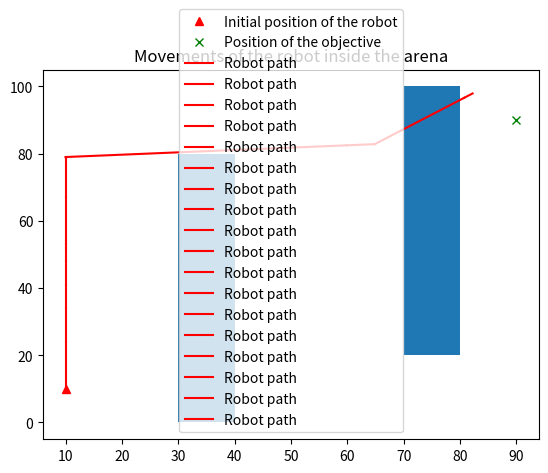

Recreate this plot in Python.
import sys
import random
import numpy as np
import math

def fitnessRobot(listOfCommands, visualize=False):
    # the Arena is a 100 x 100 pixel space
    arenaLength = 100
    arenaWidth = 100

    # let's also put a couple of walls in the arena; walls are described by a set of 4 (x,y) corners (bottom-left, top-left, top-right, bottom-right)
    walls = []

    wall1 = dict()
    wall1["x"] = 30
    wall1["y"] = 0
    wall1["width"] = 10
    wall1["height"] = 80

    wall2 = dict()
    wall2["x"] = 70
    wall2["y"] = 20
    wall2["width"] = 10
    wall2["height"] = 80

    walls.append(wall1)
    walls.append(wall2)

    # initial position and orientation of the robot
    startX = robotX = 10
    startY = robotY = 10
    Degree= 90  # 90°
    # position of the objective
    objectiveX = 90
    objectiveY = 90

    # this is a list of points that the robot will visit; used later to visualize its path
    positions = []
    positions.append([robotX, robotY])

    for command in listOfCommands:
        if command[0] == 'r':
            Degree = Degree + int(command[6:len(command)])
            # print('Degree :',Degree)
        else:
            distance = int(command[4:len(command)])
            # print(distance)
            destiX = robotX + distance*math.cos(Degree/180*math.pi)
            destiY = robotY + distance*math.sin(Degree/180*math.pi)
            if move_possible(walls,destiX,destiY):
                robotX = destiX
                robotY = destiY
                positions.append([robotX, robotY])
            else:
                break
            # print("robotX : ", robotX)
            # print("robotY : ", robotY)

    distanceFromObjective = math.sqrt((robotX - objectiveX) ** 2 + (robotY - objectiveY) ** 2)


# this is optional, argument "visualize" has to be explicitly set to "True" when function is called
    if visualize:
        print(listOfCommands)
        import matplotlib.pyplot as plt
        import matplotlib.patches as patches
        figure = plt.figure()
        ax = figure.add_subplot(111)

        # plot initial position and objective
        ax.plot(startX, startY, 'r^', label="Initial position of the robot")
        ax.plot(objectiveX, objectiveY, 'gx', label="Position of the objective")

        # plot the walls
        for wall in walls:
            ax.add_patch(patches.Rectangle((wall["x"], wall["y"]), wall["width"], wall["height"]))

        # plot a series of lines describing the movement of the robot in the arena
        for i in range(1, len(positions)):
            ax.plot([positions[i - 1][0], positions[i][0]], [positions[i - 1][1], positions[i][1]], 'r-',
                    label="Robot path")

        ax.set_title("Movements of the robot inside the arena")
        ax.legend(loc='best')
        plt.show()
    return distanceFromObjective


def move_possible(walls, a, b):
    for wall in walls:
        if a > 0 and a < 100 and b > 0 and b < 100:
            if a > wall['x'] and a < wall['x'] + wall['width'] and b > wall['y'] and b < wall['y'] + wall['height']:
                return False
        else:
            return False
    return True


def tournamentSelection(population, size):
    tourn = np.random.choice(population, size, replace=False)  # Selection du nombre d'individu pour le tournoi
    tournSorted = sorted(tourn, key=lambda k: k['Fitness'])  # Classement des individus selon la fitness
    return tournSorted[0]  # Renvoi du meilleur individu


def croisement(genome1, genome2):
    n_commands1 = len(genome1)
    n_commands2 = len(genome2)
    print(n_commands1, n_commands2)
    print()
    enfant = []
    #pCros = random.uniform(0, 1)
    pCros = 0.5
    for i in range(n_commands1):
        ifCros = random.uniform(0, 1)
        if ifCros < pCros:
            enfant.append(genome1[i])
        else:
            enfant.append(genome2[i])
    return enfant


# can't change frome rotate to move or from move to rotate
def mutation(genome, mu, tau_move, tau_rotation):
    n_commands = len(genome)
    enfant = []
    for i in range(n_commands):
        pMu = random.uniform(0, 1)
        if pMu < mu:
            if genome[i][0] == 'r':
                angle = int(genome[i][6:len(genome[i])])
                angle = angle + random.randint(-tau_rotation, tau_rotation)
                enfant.append( 'rotate' + str(angle))
            else:
                length = int(genome[i][4:len(genome[i])])
                length = length + random.randint(-tau_move, tau_move)
                length = max(0, min(length, 40))
                enfant.append('move' + str(length))
        else:
            enfant.append(genome[i])
    return enfant


'''TAUX DE RENOUVELLEMENT FIXE '''
'''This function will generate the next generation with the first method: mu-lambda best parents are conserved, and lambda new children are produced.'''


def nextGeneration_1(population, popSize, p_croisement, p_enfant):
    n_enfant = int(popSize * p_enfant)
    n_parent = popSize - n_enfant
    mergedPopulation = population[0:n_parent]
    n_croisement = int(n_enfant * p_croisement)
    n_mutation = n_enfant - n_croisement
    tournSize = 2  # Taille de tournoi
    # generate children by croisement
    for i in range(n_croisement):
        newIndividual = {}
        # Selection de l'individu à croiser
        indv1 = tournamentSelection(population, tournSize)
        indv2 = tournamentSelection(population, tournSize)
        newIndividual['Genome'] = croisement(indv1['Genome'], indv2['Genome'])
        newIndividual['Fitness'] = fitnessRobot(newIndividual['Genome'], False)
        mergedPopulation.append(newIndividual)
    # generate children by mutation
    for i in range(n_mutation):
        indv = tournamentSelection(population, tournSize)
        newIndividual = {}
        newIndividual['Genome'] = mutation(indv['Genome'], 0.3, 10, 10)
        newIndividual['Fitness'] = fitnessRobot(newIndividual['Genome'], False)
        mergedPopulation.append(newIndividual)
    mergedPopulation = sorted(mergedPopulation, key=lambda k: k['Fitness'])
    return mergedPopulation


'''TAUX DE RENOUVELLEMENT VARIABLE'''
'''This function will generate the next generation with the second method: all parents are conserved, and lambda (for now lambda=popSize) new children are produced, and we select popSize best individuals in the merged population.'''


def nextGeneration_2(population, popSize, p_croisement):
    mergedPopulation = population
    n_enfant = popSize
    n_croisement = int(n_enfant * p_croisement)
    n_mutation = n_enfant - n_croisement
    tournSize = 2  # Taille de tournoi
    # generate children by croisement
    for i in range(n_croisement):
        newIndividual = {}
        # Selection de l'individu à croiser
        indv1 = tournamentSelection(population, tournSize)
        indv2 = tournamentSelection(population, tournSize)
        newIndividual['Genome'] = croisement(indv1['Genome'], indv2['Genome'])
        newIndividual['Fitness'] = fitnessRobot(newIndividual['Genome'], False)
        mergedPopulation.append(newIndividual)
    # generate children by mutation
    for i in range(n_mutation):
        indv = tournamentSelection(population, tournSize)
        newIndividual = {}
        newIndividual['Genome'] = mutation(indv['Genome'], 0.3, 10, 10)
        newIndividual['Fitness'] = fitnessRobot(newIndividual['Genome'], False)
        mergedPopulation.append(newIndividual)
    mergedPopulation = sorted(mergedPopulation, key=lambda k: k['Fitness'])
    return mergedPopulation[0: popSize]


'''L'ENCHAÎNEMENT DES OPÉRATIONS : en parallèle '''
'''This function will generate the next generation with the third method: elite parents are conserved, and p_croisement of the rest will do the croisement and then p_mutation of them mutate.'''
def nextGeneration_3(population, popSize, p_croisement, p_change):
    n_change = int(popSize * p_change)
    n_parent = popSize - n_change
    mergedPopulation = population[0: n_parent]
    Rpop = population[n_parent: popSize]
    n_croisement = int(n_change * p_croisement)
    n_mutation = n_change - n_croisement
    tournSize = 2 # Taille de tournoi
    # generate children by croisement
    for i in range(int(n_croisement/2)):
        newIndividual1 = {}
        newIndividual2 = {}
        # Selection de l'individu à croiser
        indv1 = tournamentSelection(Rpop, tournSize)
        indv2 = tournamentSelection(Rpop, tournSize)
        newIndividual1['Genome'] = croisement(indv1['Genome'], indv2['Genome'])
        newIndividual1['Fitness'] = fitnessRobot(newIndividual1['Genome'], False)
        newIndividual2['Genome'] = croisement(indv1['Genome'], indv2['Genome'])
        newIndividual2['Fitness'] = fitnessRobot(newIndividual2['Genome'], False)
        Rpop[Rpop.index(indv1)] = newIndividual1
        Rpop[Rpop.index(indv2)] = newIndividual2
    # generate children by mutation
    for i in range(n_mutation):
        indv = tournamentSelection(Rpop, tournSize)
        newIndividual = {}
        newIndividual['Genome'] = mutation(indv['Genome'], 0.3, 10, 10)
        newIndividual['Fitness'] = fitnessRobot(newIndividual['Genome'], False)
        Rpop[Rpop.index(indv)] = newIndividual
    mergedPopulation = mergedPopulation + Rpop
    mergedPopulation = sorted(mergedPopulation, key=lambda k:k['Fitness'])
    return mergedPopulation


################# MAIN
def main():
    # first, let's see what happens with an empty list of commands
    # listOfCommands = []
    # fitnessRobot(listOfCommands, visualize=True)

    popSize = 20  # population
    n_commands = 20  # length of the command list of each person
    n_rotate = 0.2  # proportion of rotate commands
    n_gen = 10  # number of generations

    # generation 0
    population = []
    for i in range(popSize):
        newIndividual = {}
        commands = []
        for j in range(n_commands):
            n_random = random.randint(1, 100)
            if n_random <= 100 * n_rotate:
                # rotate angle should be between -90 and 90
                command = 'rotate' + str(random.randint(-90, 90))
            else:
                # move length should be between 1 and 40
                command = 'move' + str(random.randint(1, 20))
            commands.append(command)
        newIndividual['Genome'] = commands
        newIndividual['Fitness'] = fitnessRobot(commands, False)
        population.append(newIndividual)
    #print(population)
    # Tri de la population en fonction de la Fitness des individus
    population = sorted(population, key=lambda k: k['Fitness'])

    # Calcul des informations sur la population : meilleure fitness, fitness moyenne, pire fitness et déviation standard des fitness
    fitnesses = [p['Fitness'] for p in population]
    infosFitnesses = []
    bestFit = fitnesses[0]
    meanFit = np.mean(fitnesses)
    worstFit = fitnesses[-1]
    stdFit = np.std(fitnesses)
    infosFitnesses.append([bestFit, meanFit, worstFit, stdFit])
    print('Gen ', 0, ': Best: ', bestFit, ' Mean: ', meanFit, ' Worst:', worstFit, 'Std: ', stdFit)


    print('fitness :',fitnesses)
    Ge = [fitnessRobot(p['Genome'], False) for p in population]
    print('fitness_correspondant_list_of_Command :',Ge)


    p_croisement = 0.5  # proportion of croisement, 1-p_croisement the proportion of mutatoion
    p_enfant = 0.5  # p_enfant * popSize the number of children produced

    for it in range(n_gen):  # un tour de boucle = une génération
        # 3 ways to generate the next generation
        population = nextGeneration_1(population, popSize, p_croisement, p_enfant)
        # poplulation = nextGeneration_2(population, popSize, p_croisement)
        # poplulation = nextGeneration_3(population, popSize, p_croisement, p_enfant)
        #population = sorted(population, key=lambda k: k['Fitness'])
        fitnesses = [p['Fitness'] for p in population]
        Ge = [fitnessRobot(p['Genome'],False) for p in population]
        bestFit = fitnesses[0]
        meanFit = np.mean(fitnesses)
        worstFit = fitnesses[-1]
        stdFit = np.std(fitnesses)
        infosFitnesses.append([bestFit, meanFit, worstFit, stdFit])
        print('Gen ', it + 1, ': Best: ', bestFit, ' Mean: ', meanFit, ' Worst:', worstFit, 'Std: ', stdFit)
        # print('Population', population)
        print('fitness :',fitnesses)
        print('fitness_correspondant_list_of_Command :',Ge)
        print('\n')
        # print(fitnessRobot(population[0]['Genome'], False), population[0]['Fitness'])

    fitnessRobot(population[0]['Genome'], True)
    return 0


if __name__ == "__main__":
    sys.exit(main())
